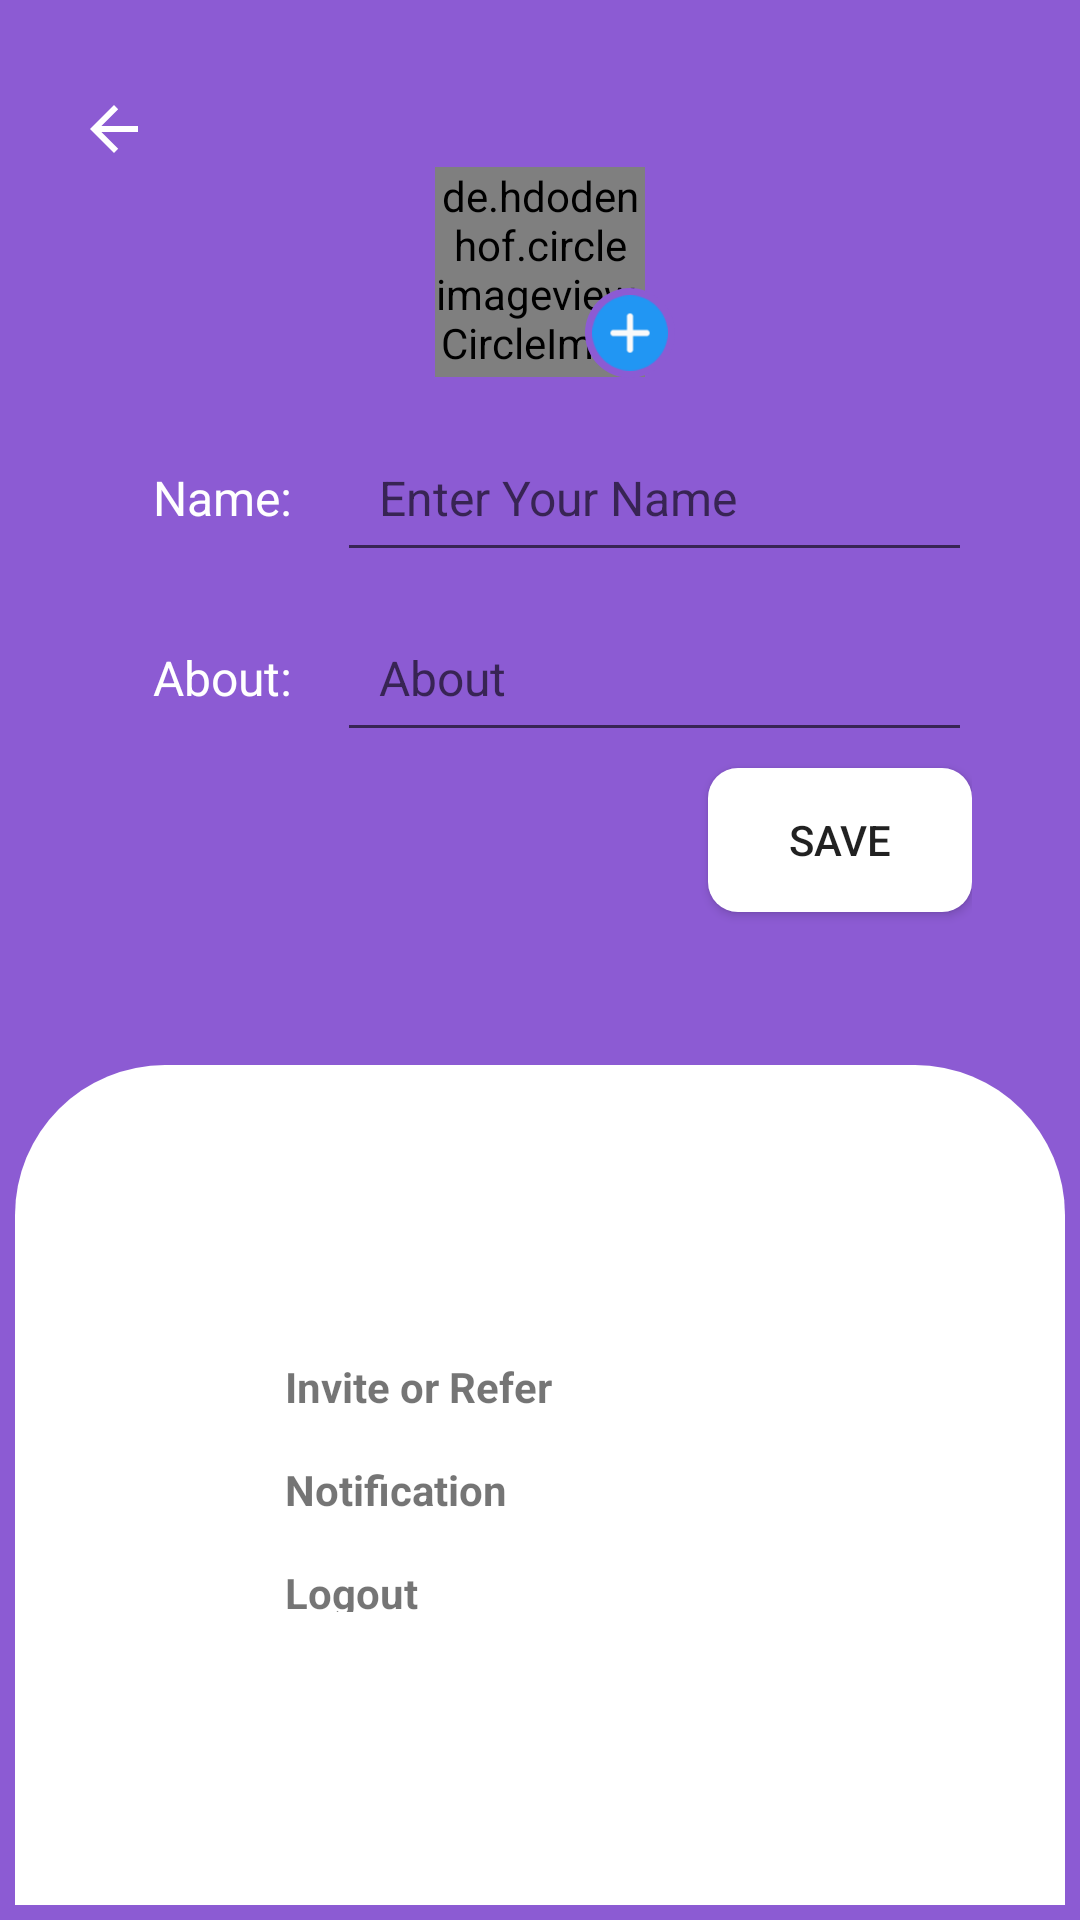

Layout XML and referenced resources for this Android screen:
<!-- AndroidManifest.xml: application theme Theme.Vibezz -->
<!-- res/layout/activity_profile.xml -->
<?xml version="1.0" encoding="utf-8"?>
<RelativeLayout xmlns:android="http://schemas.android.com/apk/res/android"
    xmlns:app="http://schemas.android.com/apk/res-auto"
    xmlns:tools="http://schemas.android.com/tools"
    android:layout_width="match_parent"
    android:layout_height="match_parent"
    android:background="#8C5BD3"
    tools:context=".Activities.Profile">

    <ImageView
        android:id="@+id/leftArrow"
        android:layout_width="wrap_content"
        android:layout_height="wrap_content"
        android:layout_marginStart="10dp"
        android:background="?android:selectableItemBackground"
        android:padding="16dp"
        android:layout_marginTop="15dp"
        app:srcCompat="@drawable/abc_vector_test"
        tools:ignore="ContentDescription,PrivateResource" />

    <LinearLayout
        android:id="@+id/linear"
        android:layout_width="match_parent"
        android:layout_height="290dp"
        android:layout_marginLeft="20dp"
        android:layout_marginTop="35dp"
        android:layout_marginRight="20dp"
        android:padding="16dp"
        android:gravity="center"
        android:orientation="vertical">

        <de.hdodenhof.circleimageview.CircleImageView
            android:id="@+id/circle"
            android:layout_width="70dp"
            android:layout_height="70dp"
            android:gravity="center"
            android:src="@drawable/user_stylish"
            app:civ_border_color="#ff000000"
            app:civ_border_width="1dp"
            tools:ignore="ContentDescription" />

        <ImageView
            android:id="@+id/plus"
            android:layout_width="30dp"
            android:layout_height="30dp"
            android:layout_marginStart="30dp"
            android:layout_marginTop="-30dp"
            app:srcCompat="@drawable/plus"
            tools:ignore="ContentDescription,VectorDrawableCompat" />

        <LinearLayout
            android:layout_width="match_parent"
            android:layout_height="60dp"
            android:layout_marginTop="10dp"
            android:gravity="center"
            android:orientation="horizontal">

            <TextView
                android:id="@+id/tvUser"
                style="bold"
                android:layout_width="wrap_content"
                android:layout_height="wrap_content"
                android:layout_marginStart="15dp"
                android:text="Name:"
                android:textColor="#FFFFFF"
                android:textSize="16sp"
                tools:ignore="HardcodedText" />

            <EditText
                android:id="@+id/User"
                android:layout_width="match_parent"
                android:layout_height="wrap_content"
                android:layout_marginStart="15dp"
                android:ems="5"
                android:hint="Enter Your Name"
                android:padding="14sp"
                android:importantForAutofill="no"
                android:inputType="textPersonName"
                android:textColor="@color/white"
                android:textSize="16sp"
                tools:ignore="HardcodedText,LabelFor" />

        </LinearLayout>

        <LinearLayout
            android:layout_width="match_parent"
            android:layout_height="60dp"
            android:gravity="center"
            android:orientation="horizontal">

            <TextView
                android:id="@+id/tvAbout"
                style="bold"
                android:layout_width="wrap_content"
                android:layout_height="wrap_content"
                android:layout_marginStart="15dp"
                android:text="About:"
                android:textColor="#FFFFFF"
                android:textSize="16sp"
                tools:ignore="HardcodedText" />

            <EditText
                android:id="@+id/About"
                android:layout_width="match_parent"
                android:layout_height="wrap_content"
                android:layout_marginStart="15dp"
                android:ems="5"
                android:hint="About"
                android:importantForAutofill="no"
                android:textSize="16sp"
                android:padding="14sp"
                android:textColor="@color/white"
                android:inputType="textPersonName"
                tools:ignore="HardcodedText,LabelFor" />

        </LinearLayout>

        <androidx.appcompat.widget.AppCompatButton
            android:id="@+id/btn_save"
            android:layout_width="wrap_content"
            android:layout_height="wrap_content"
            android:layout_gravity="right"
            android:background="@drawable/btn_bg"
            android:orientation="vertical"
            android:text="Save"
            tools:ignore="HardcodedText,RtlHardcoded" />

    </LinearLayout>

    <LinearLayout
        android:id="@+id/linear_bg"
        android:layout_width="match_parent"
        android:layout_height="match_parent"
        android:layout_below="@+id/linear"
        android:layout_alignParentBottom="true"
        android:layout_marginStart="5dp"
        android:layout_marginTop="30dp"
        android:layout_marginBottom="5dp"
        android:layout_marginEnd="5dp"
        android:background="@drawable/linear_bg"
        android:gravity="center"
        android:orientation="vertical"
        android:padding="90dp"
        tools:ignore="UnknownId,UnknownIdInLayout">

        <TextView
            android:id="@+id/tvInvite"
            android:layout_width="match_parent"
            android:layout_height="wrap_content"
            android:drawablePadding="15dp"
            android:paddingTop="7.5dp"
            android:paddingBottom="7.5dp"
            android:text="Invite or Refer"
            android:textStyle="bold"
            app:drawableTint="#8C5BD3"
            tools:ignore="HardcodedText,RtlHardcoded" />

        <TextView
            android:id="@+id/tvNotifs"
            android:layout_width="match_parent"
            android:layout_height="wrap_content"
            android:drawablePadding="15dp"
            android:paddingTop="7.5dp"
            android:paddingBottom="7.5dp"
            android:text="Notification"
            android:textStyle="bold"
            app:drawableTint="#8C5BD3"
            tools:ignore="HardcodedText" />

        <TextView
            android:id="@+id/tvLogout"
            android:layout_width="match_parent"
            android:layout_height="wrap_content"
            android:background="?selectableItemBackground"
            android:drawablePadding="15dp"
            android:paddingTop="7.5dp"
            android:paddingBottom="7.5dp"
            android:text="Logout"
            android:textStyle="bold"
            app:drawableTint="#8C5BD3"
            tools:ignore="HardcodedText" />
    </LinearLayout>

</RelativeLayout>
<!-- resources referenced by this layout -->
<resources>
  <color name="white">#FFFFFFFF</color>
  <!-- drawable btn_bg (drawable) -->
  <?xml version="1.0" encoding="utf-8"?>
  <shape
      android:background="?selectableItemBackground"
      xmlns:android="http://schemas.android.com/apk/res/android">
  
      <solid
  
          android:color="@color/white"
  
          />
  
      <corners
  
          android:radius="10dp"
  
          />
  
  </shape>
  <!-- drawable linear_bg (drawable) -->
  <?xml version="1.0" encoding="utf-8"?>
  <shape xmlns:android="http://schemas.android.com/apk/res/android">
  
      <solid
  
          android:color="@color/white"
  
          />
  
      <corners
  
          android:topLeftRadius="50dp"
          android:topRightRadius="50dp"
  
          />
  
  </shape>
  <!-- drawable plus (drawable) -->
  <layer-list xmlns:android="http://schemas.android.com/apk/res/android" >
  
    <item>
      <shape android:shape="oval" >
        <solid android:color="@color/color" />
      </shape>
    </item>
  
    <item android:left="50dp"
        android:top="50dp"
        android:right="50dp"
        android:bottom="50dp" >
  
      <vector
          android:width="512dp"
          android:height="512dp"
          android:viewportWidth="512"
          android:viewportHeight="512">
  
        <path
            android:pathData="m256,0c-141.164,0 -256,114.836 -256,256s114.836,256 256,256 256,-114.836 256,-256 -114.836,-256 -256,-256zM256,0"
            android:fillColor="#2196f3"/>
        <path
            android:pathData="m368,277.332h-90.668v90.668c0,11.777 -9.555,21.332 -21.332,21.332s-21.332,-9.555 -21.332,-21.332v-90.668h-90.668c-11.777,0 -21.332,-9.555 -21.332,-21.332s9.555,-21.332 21.332,-21.332h90.668v-90.668c0,-11.777 9.555,-21.332 21.332,-21.332s21.332,9.555 21.332,21.332v90.668h90.668c11.777,0 21.332,9.555 21.332,21.332s-9.555,21.332 -21.332,21.332zM368,277.332"
            android:fillColor="#fafafa"/>
  
      </vector>
  
    </item>
  
  </layer-list>
  <style name="Theme.Vibezz" parent="Theme.MaterialComponents.DayNight.DarkActionBar">
          
          <item name="colorPrimary">@color/purple_500</item>
          <item name="colorPrimaryVariant">@color/purple_700</item>
          <item name="colorOnPrimary">@color/white</item>
          
          <item name="colorSecondary">@color/teal_200</item>
          <item name="colorSecondaryVariant">@color/teal_700</item>
          <item name="colorOnSecondary">@color/black</item>
          
          <item name="android:statusBarColor" tools:targetApi="l">?attr/colorPrimaryVariant</item>
          
      </style>
  <color name="color">#8C5BD3</color>
  <color name="purple_500">#FF6200EE</color>
  <color name="purple_700">#FF3700B3</color>
  <color name="teal_200">#FF03DAC5</color>
  <color name="teal_700">#FF018786</color>
  <color name="black">#FF000000</color>
</resources>
